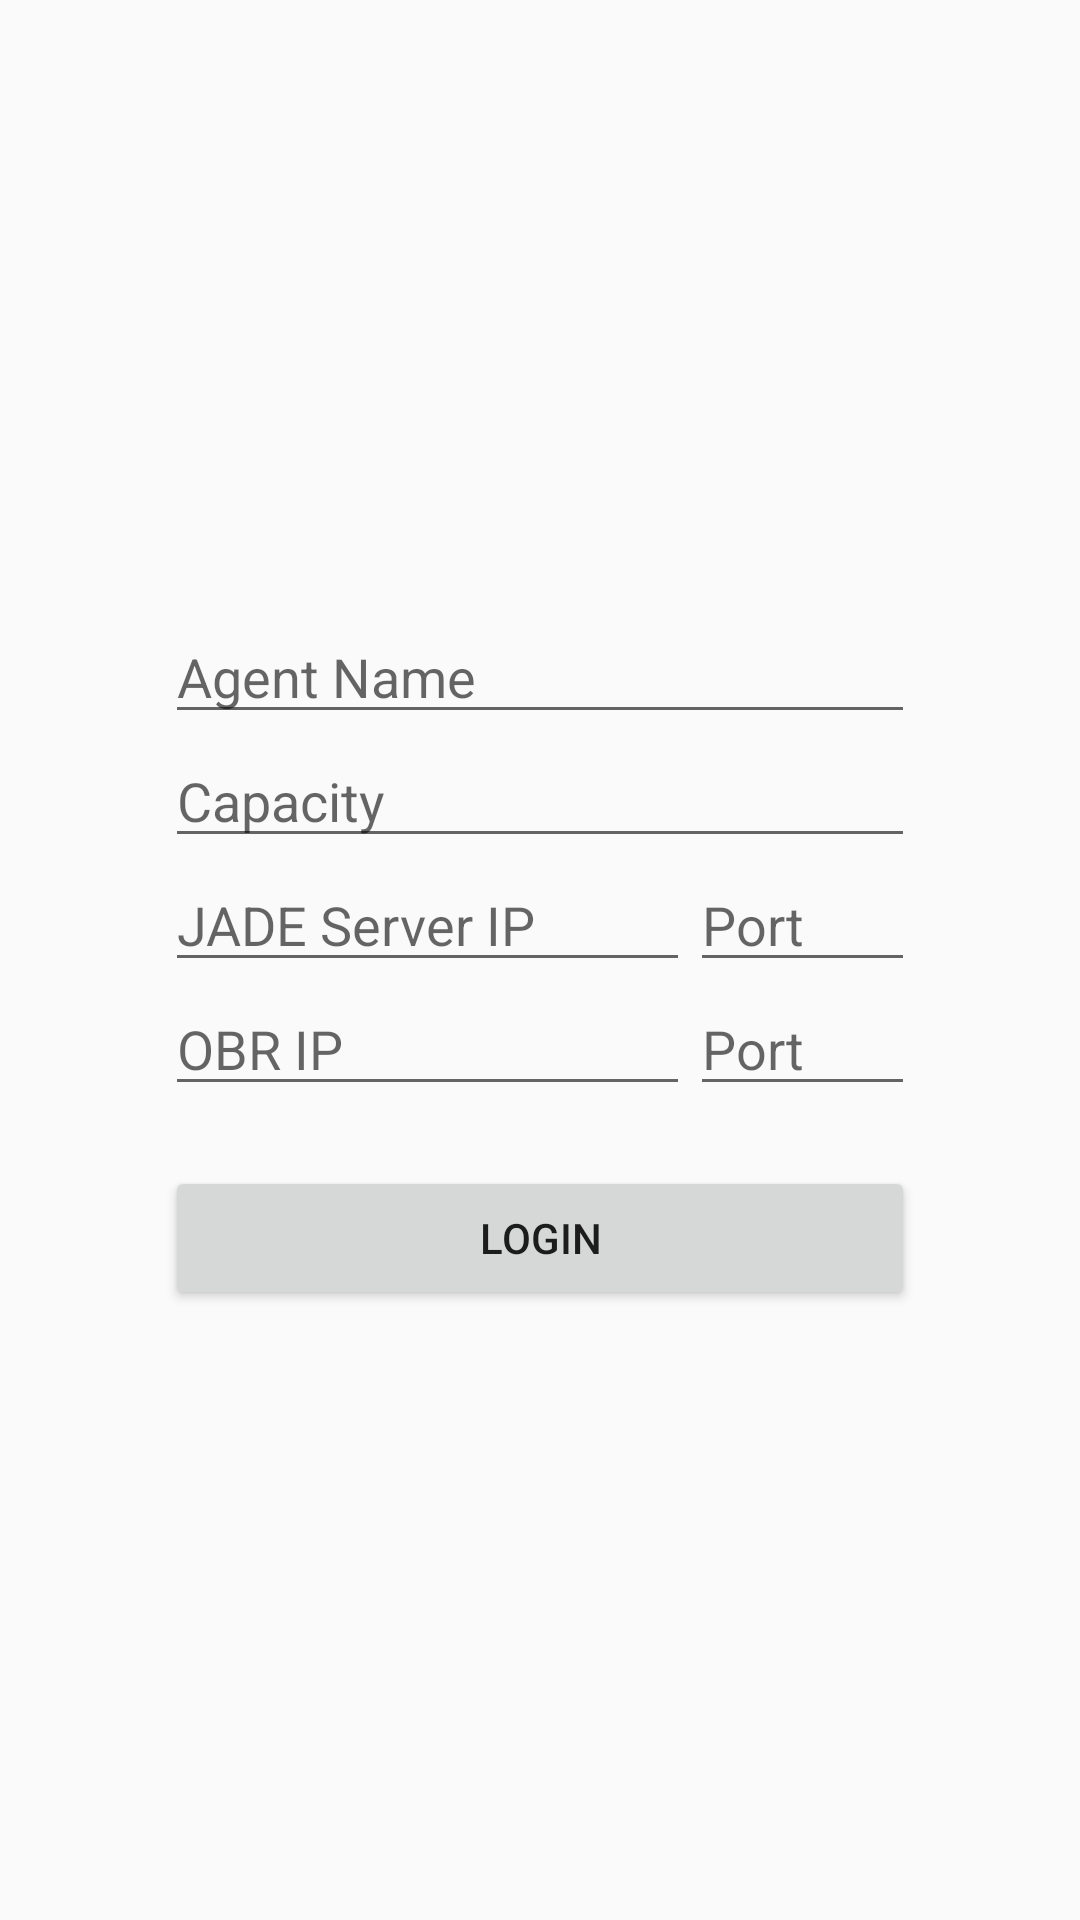

This screen was rendered from an Android layout file. Write that file and the resources it references.
<!-- AndroidManifest.xml: application theme CustomActionBarTheme -->
<!-- res/layout/activity_login.xml -->
<?xml version="1.0" encoding="utf-8"?>
<RelativeLayout xmlns:android="http://schemas.android.com/apk/res/android"
                android:layout_width="match_parent"
                android:layout_height="match_parent">

    <LinearLayout
            android:orientation="vertical"
            android:layout_width="250dp"
            android:layout_height="wrap_content"
            android:layout_centerInParent="true">

        <EditText
                android:layout_width="match_parent"
                android:layout_height="wrap_content"
                android:hint="@string/agent_name"
                android:id="@+id/agent_name"/>
        <EditText
                android:layout_width="match_parent"
                android:layout_height="wrap_content"
                android:hint="@string/capacity"
                android:id="@+id/capacity"/>
        <LinearLayout android:layout_width="match_parent"
                      android:layout_height="wrap_content"
                      android:orientation="horizontal">

            <EditText
                    android:layout_width="0dp"
                    android:layout_weight="7"
                    android:layout_height="wrap_content"
                    android:hint="@string/jade_ip"
                    android:id="@+id/jade_ip"/>
            <EditText
                    android:layout_width="0dp"
                    android:layout_weight="3"
                    android:layout_height="wrap_content"
                    android:hint="@string/port"
                    android:id="@+id/jade_port"/>
        </LinearLayout>

        <LinearLayout android:layout_width="match_parent"
                      android:layout_height="wrap_content"
                      android:orientation="horizontal">
            <EditText
                    android:layout_width="0dp"
                    android:layout_weight="7"
                    android:layout_height="wrap_content"
                    android:hint="@string/obr_ip"
                    android:id="@+id/obr_ip"/>
            <EditText
                    android:layout_width="0dp"
                    android:layout_weight="3"
                    android:layout_height="wrap_content"
                    android:hint="@string/port"
                    android:id="@+id/obr_port"/>
        </LinearLayout>
        <Button
                android:layout_marginTop="20dp"
                android:layout_width="match_parent"
                android:layout_height="wrap_content"
                android:onClick="doLogin"
                android:text="@string/login"/>
    </LinearLayout>
</RelativeLayout>
<!-- resources referenced by this layout -->
<resources>
  <string name="agent_name">Agent Name</string>
  <string name="capacity">Capacity</string>
  <string name="jade_ip">JADE Server IP</string>
  <string name="login">Login</string>
  <string name="obr_ip">OBR IP</string>
  <string name="port">Port</string>
  <style name="CustomActionBarTheme" parent="@style/Theme.AppCompat.Light.DarkActionBar">
          <item name="android:actionBarStyle">@style/MyActionBar</item>
  
          
          <item name="actionBarStyle">@style/MyActionBar</item>
      </style>
  <style name="MyActionBar" parent="@style/Widget.AppCompat.Light.ActionBar.Solid.Inverse">
          <item name="android:background">@drawable/actionbar_background</item>
          <item name="android:titleTextStyle">@style/MyTitleStyle</item>
  
          
          <item name="background">@drawable/actionbar_background</item>
          <item name="titleTextStyle">@style/MyTitleStyle</item>
      </style>
  <style name="MyTitleStyle" parent="@android:style/TextAppearance.Holo.Widget.ActionBar.Title.Inverse">
          <item name="android:textSize">20dp</item>
      </style>
</resources>
